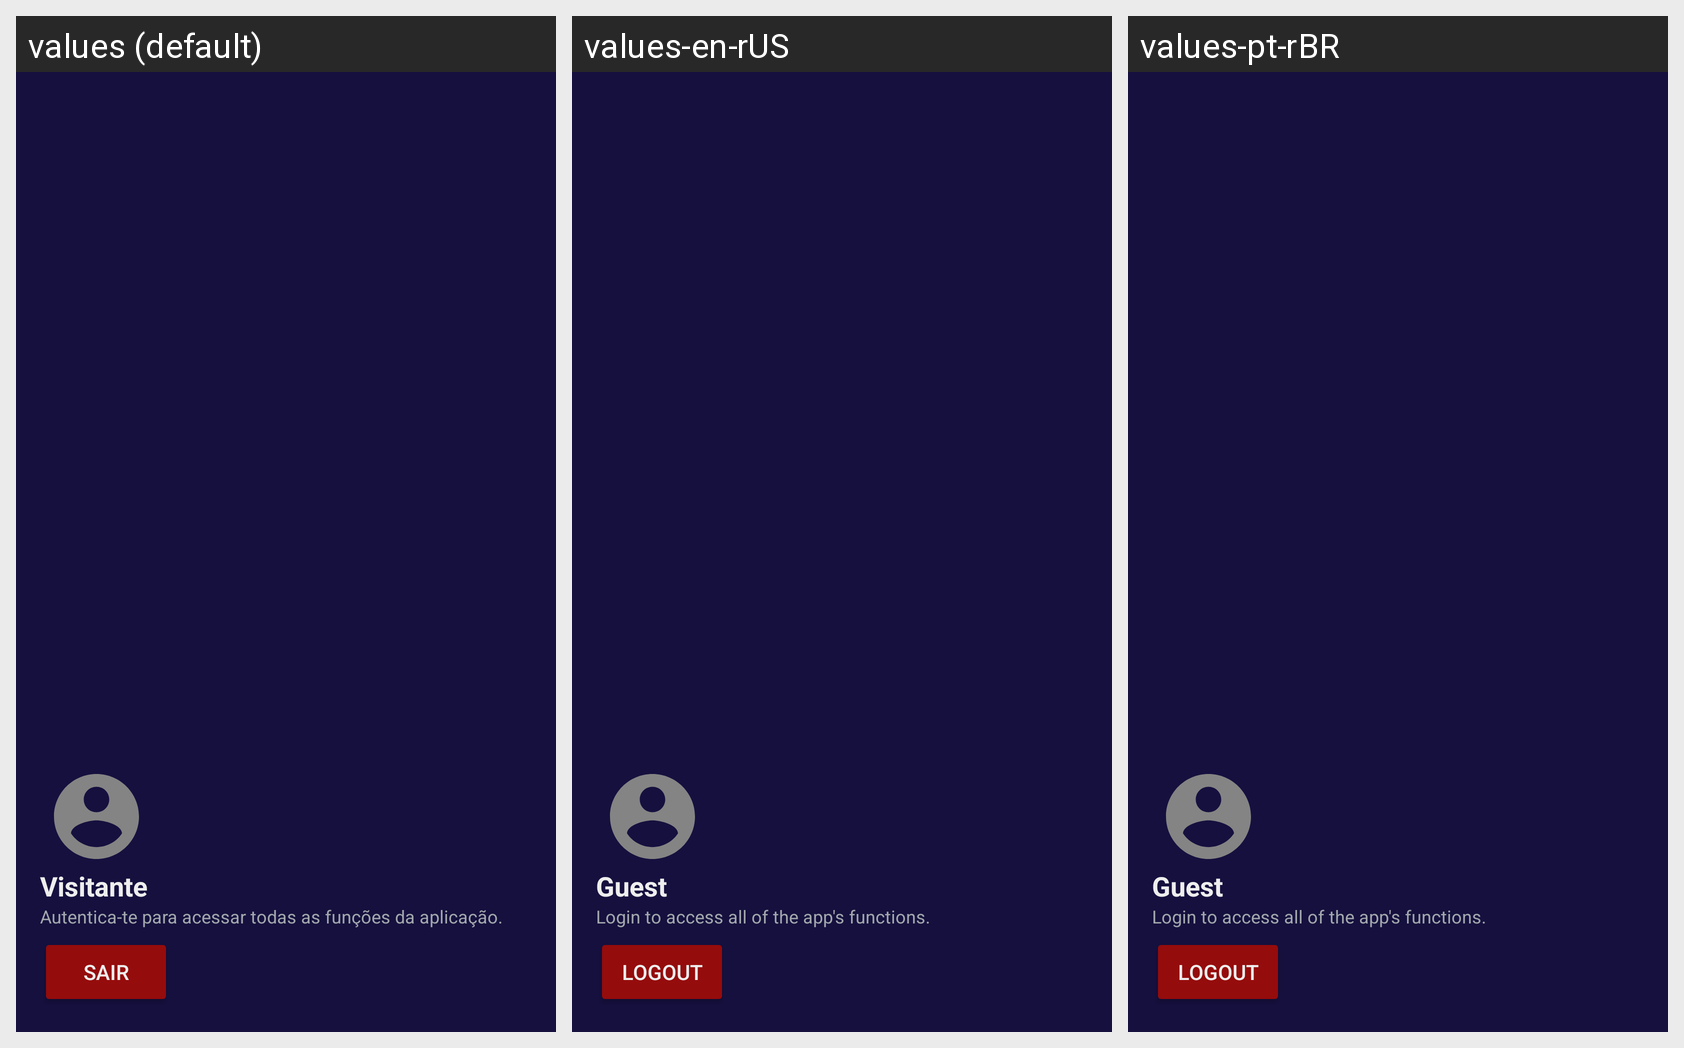

Strings drawn on this Android screen and how each of the app's shown locales translates them:
Android screen res/layout/navbar_header.xml rendered under 3 locales, left to right: values (default), values-en-rUS, values-pt-rBR. Device: Nexus 5 (rendered at 1080×1920; each locale shown at half size, 540×960, under a caption strip naming it); theme Theme.PowerPantry.
Strings drawn on this screen, with the default value and each locale's value (text and hints the layout hard-codes, and strings that could not be matched under every locale, appear in the picture but are not listed):

navBar_GuestTitle
  values: Visitante
  values-en-rUS: Guest
  values-pt-rBR: Guest

navBar_GuestMsg
  values: Autentica-te para acessar todas as funções da aplicação.
  values-en-rUS: Login to access all of the app's functions.
  values-pt-rBR: Login to access all of the app's functions.

navBar_logout_button
  values: Sair
  values-en-rUS: Logout
  values-pt-rBR: Logout
